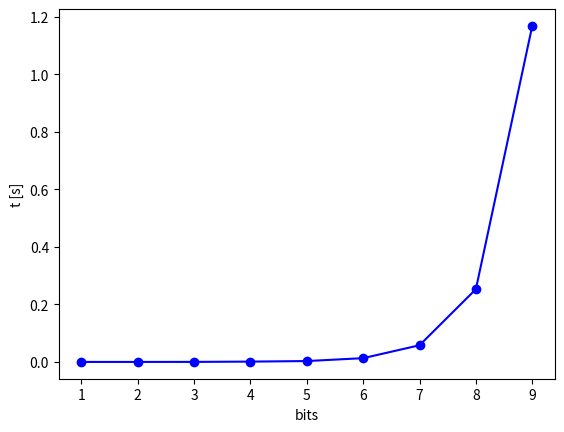

This chart was generated by the following Python code:
import numpy as np
import time


def Int2Bas(n, b, nbit):
    if(n == 0):
        return [0]*nbit
    x = []
    while(n):
        x.append(int(n % b))
        n //= b
    return [0]*(nbit-len(x))+x[::-1]


def Bas2Int(x, b):
    nbit = len(x)
    z = [b**(nbit-1-i) for i in range(nbit)]
    return np.dot(z, x)


def Psi2Str(x):
    s = '|'
    for i in x:
        s += str(i)
    return s+'>'


def str_op(i):
    if(i == 0):
        return 'I'
    if(i == 1):
        return 'X'
    if(i == 2):
        return 'Y'
    if(i == 3):
        return 'Z'


def Opp2Str(x):
    s = ''
    for i in x:
        s += str_op(i)
    return s


def Lst2Str(x):
    s = ''
    for i in x:
        s += str(i)
    return s


if __name__ == "__main__":
    nbmax = 10
    b = 4
    v = []
    for nbit in range(1, nbmax):
        t0 = time.time()
        for n0 in range(b**nbit):
            assert(n0 == Bas2Int(Int2Bas(n0, b, nbit), b))
            if(nbit == 4):
                print(n0, Int2Bas(n0, b, nbit))
        t1 = time.time()
        dt = t1-t0
        v.append(dt)

    import matplotlib.pyplot as plt
    plt.plot(range(1, nbmax), v, 'bo-')
    plt.xlabel("bits")
    plt.ylabel("t [s]")
    plt.show()
